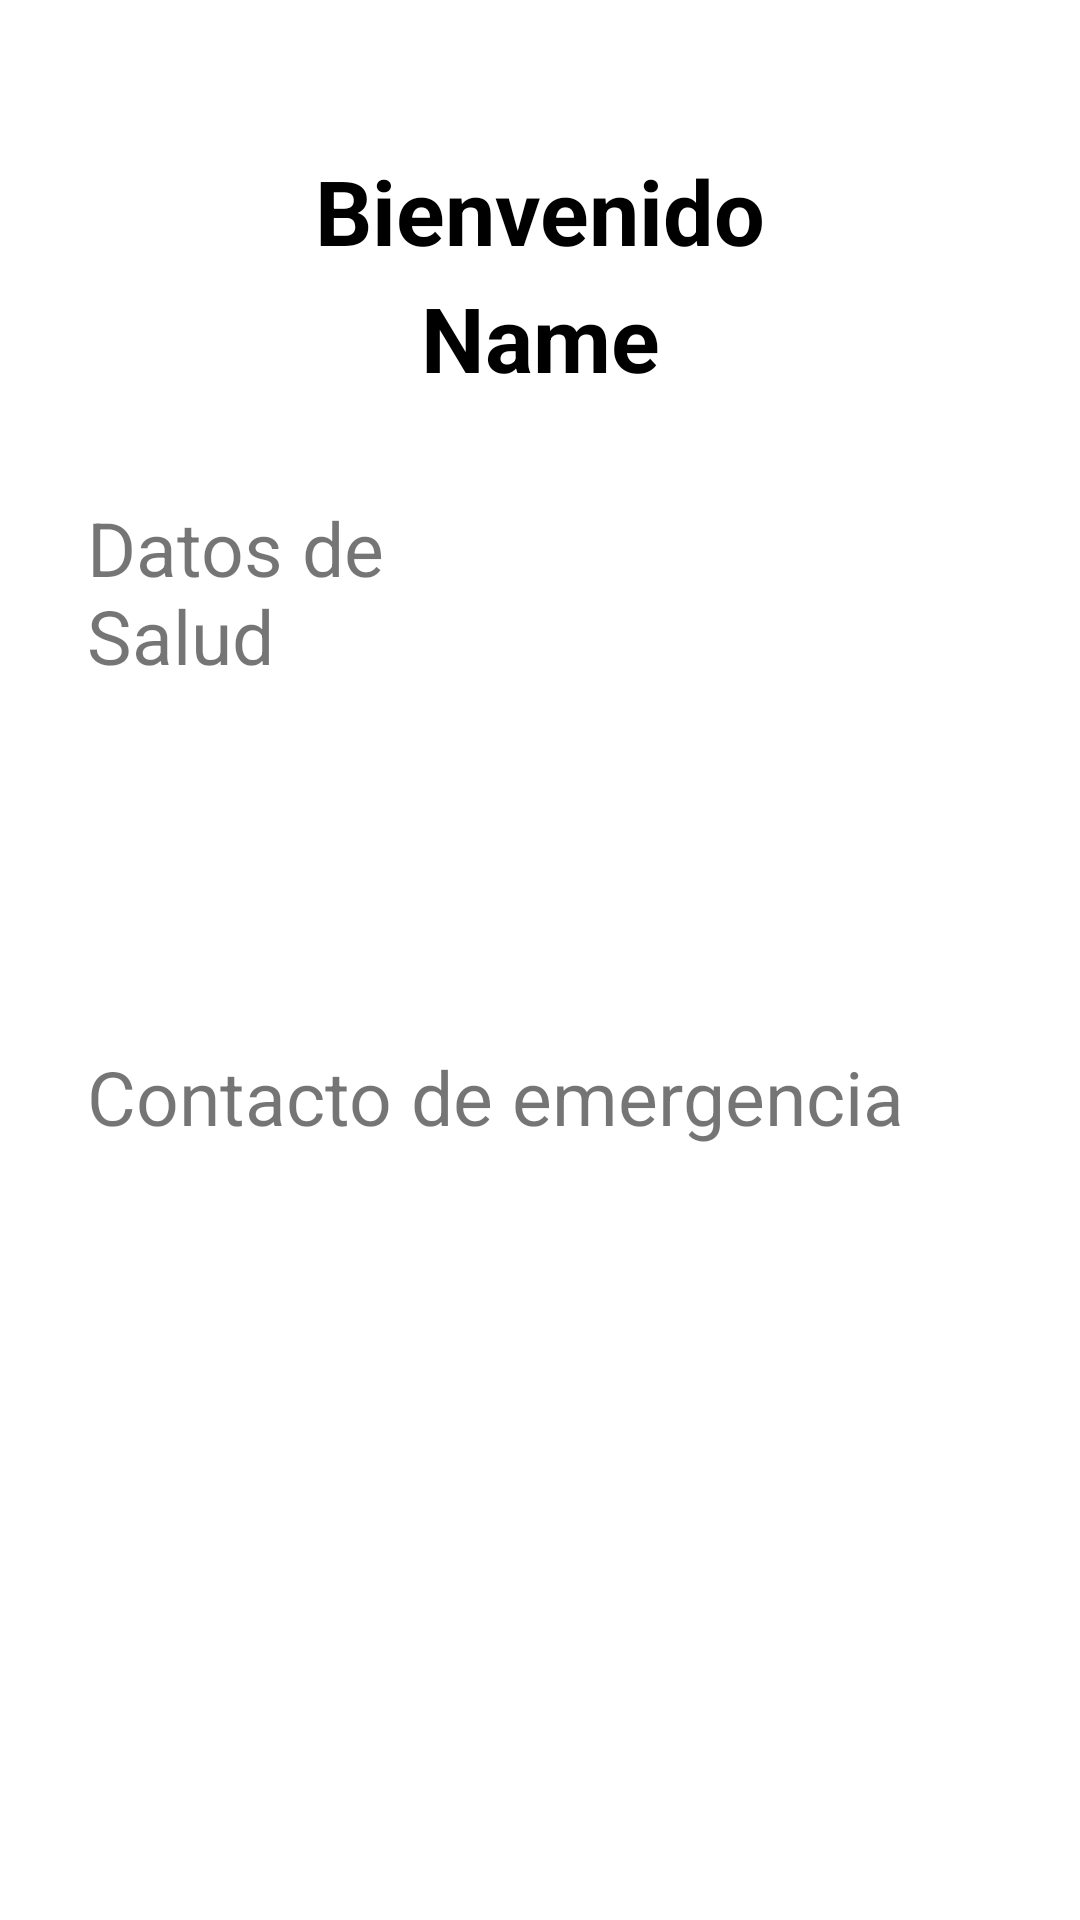

Layout XML and referenced resources for this Android screen:
<!-- AndroidManifest.xml: application theme Theme.Bracalete -->
<!-- res/layout/activity_perfil.xml -->
<?xml version="1.0" encoding="utf-8"?>
<RelativeLayout
    xmlns:android="http://schemas.android.com/apk/res/android"
    xmlns:tools="http://schemas.android.com/tools"
    xmlns:app="http://schemas.android.com/apk/res-auto"
    android:layout_width="match_parent"
    android:layout_height="match_parent"
    android:background="@color/white"
    tools:context=".Perfil">

    <TextView
        android:layout_width="match_parent"
        android:layout_height="wrap_content"
        android:text="Bienvenido"
        android:textSize="30sp"
        android:layout_centerHorizontal="true"
        android:layout_marginTop="50dp"
        android:gravity="center"
        android:textColor="@color/black"
        android:textStyle="bold"
        android:id="@+id/wel"
        />

    <TextView
        android:id="@+id/name"
        android:layout_width="match_parent"
        android:layout_height="wrap_content"
        android:layout_below="@+id/wel"
        android:layout_marginTop="2dp"
        android:gravity="center"
        android:text="Name"
        android:textColor="@color/black"
        android:textSize="30sp"
        android:textStyle="bold" />

    <Button
        android:id="@+id/logout"
        android:layout_width="match_parent"
        android:layout_height="wrap_content"
        android:layout_below="@+id/name"
        android:layout_alignParentBottom="true"
        android:layout_marginLeft="20sp"
        android:layout_marginTop="512dp"
        android:layout_marginRight="20dp"
        android:layout_marginBottom="26dp"
        android:backgroundTint="@color/black"
        android:padding="10dp"
        android:text="LogOut"
        android:textColor="@color/white"
        android:textSize="22sp" />

    <TextView
        android:id="@+id/textView"
        android:layout_width="wrap_content"
        android:layout_height="wrap_content"
        android:layout_below="@+id/name"
        android:layout_alignParentStart="true"
        android:layout_alignParentEnd="true"
        android:layout_marginStart="29dp"
        android:layout_marginTop="33dp"
        android:layout_marginEnd="214dp"
        android:text="Datos de Salud"
        android:textSize="25sp" />

    <TextView
        android:id="@+id/textView"
        android:layout_width="360dp"
        android:layout_height="wrap_content"
        android:layout_below="@+id/name"
        android:layout_alignParentStart="true"
        android:layout_alignParentEnd="true"
        android:layout_marginStart="29dp"
        android:layout_marginTop="216dp"
        android:layout_marginEnd="18dp"
        android:text="Contacto de emergencia"
        android:textSize="25sp" />

</RelativeLayout>
<!-- resources referenced by this layout -->
<resources>
  <style name="Theme.Bracalete" parent="Theme.MaterialComponents.DayNight.DarkActionBar">
          
          <item name="colorPrimary">@color/black</item>
          <item name="colorPrimaryVariant">@color/black</item>
          <item name="colorOnPrimary">@color/white</item>
          
          <item name="colorSecondary">@color/teal_200</item>
          <item name="colorSecondaryVariant">@color/teal_700</item>
          <item name="colorOnSecondary">@color/black</item>
          
          <item name="android:statusBarColor" tools:targetApi="l">?attr/colorPrimaryVariant</item>
          
      </style>
  <!-- not gathered from this repository: default colours our renderer supplied (Android Studio template values) -->
  <color name="teal_200">#FF03DAC5</color>
  <color name="teal_700">#FF018786</color>
  <color name="black">#FF000000</color>
  <color name="white">#FFFFFFFF</color>
</resources>
